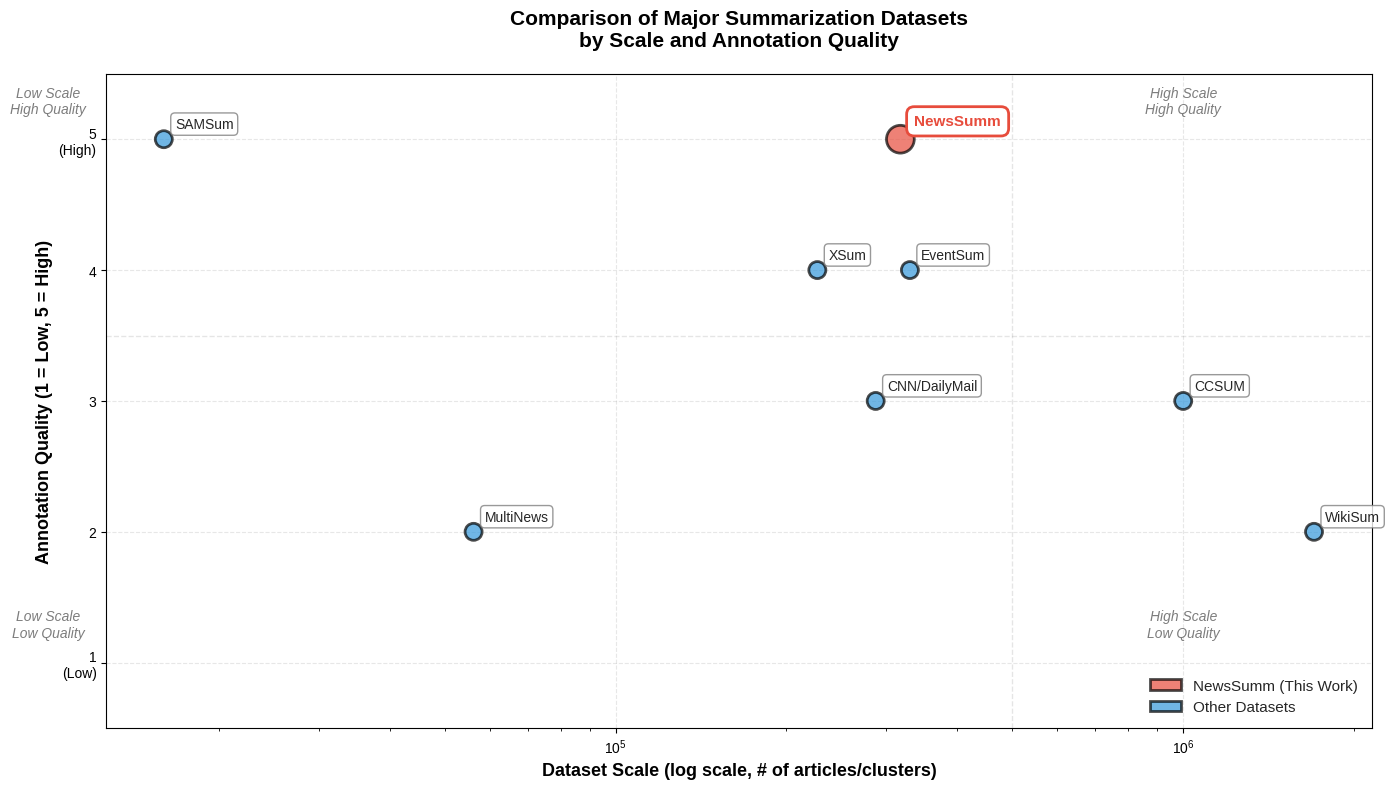

The matplotlib source for this figure: (Note: this script raises an exception after producing the figure.)
"""
Dataset Comparison Scatter Plot
Visualizes major summarization datasets by scale and annotation quality
for research paper dataset description section
"""

import pandas as pd
import numpy as np
import matplotlib.pyplot as plt
import seaborn as sns
import warnings
warnings.filterwarnings('ignore')

# ============================================================
# STEP 1: CREATE DATASET DATAFRAME
# ============================================================
print("\n" + "="*70)
print("STEP 1: CREATING DATASET COMPARISON DATAFRAME")
print("="*70)

datasets = {
    'Dataset': [
        'NewsSumm',
        'CNN/DailyMail',
        'XSum',
        'MultiNews',
        'WikiSum',
        'CCSUM',
        'EventSum',
        'SAMSum'
    ],
    'Scale': [
        317498,
        287227,
        226711,
        56216,
        1700000,
        1000000,
        330000,
        16000
    ],
    'Quality': [5, 3, 4, 2, 2, 3, 4, 5]
}

df = pd.DataFrame(datasets)

print("Dataset Comparison Table:")
print(df.to_string(index=False))
print(f"\nTotal datasets: {len(df)}")

# ============================================================
# STEP 2: CREATE SCATTER PLOT
# ============================================================
print("\n" + "="*70)
print("STEP 2: CREATING SCATTER PLOT")
print("="*70)

fig, ax = plt.subplots(figsize=(14, 8))

# Set style
plt.style.use('seaborn-v0_8-whitegrid')
sns.set_palette("husl")

# Define colors for each dataset (highlight NewsSumm in red)
colors = []
sizes = []
for dataset in df['Dataset']:
    if dataset == 'NewsSumm':
        colors.append('#E74C3C')  # Red for NewsSumm
        sizes.append(400)  # Larger size
    else:
        colors.append('#3498DB')  # Blue for others
        sizes.append(150)

# Plot scatter points
scatter = ax.scatter(
    df['Scale'],
    df['Quality'],
    s=sizes,
    c=colors,
    alpha=0.7,
    edgecolors='black',
    linewidth=2,
    zorder=3
)

# Add log scale to x-axis
ax.set_xscale('log')

# Annotate each point with dataset name
for idx, row in df.iterrows():
    dataset_name = row['Dataset']
    scale = row['Scale']
    quality = row['Quality']
    
    # Offset for text to avoid overlap
    if dataset_name == 'NewsSumm':
        # Highlight NewsSumm with bold font
        ax.annotate(
            dataset_name,
            xy=(scale, quality),
            xytext=(10, 10),
            textcoords='offset points',
            fontsize=11,
            fontweight='bold',
            color='#E74C3C',
            bbox=dict(boxstyle='round,pad=0.5', facecolor='white', edgecolor='#E74C3C', linewidth=2),
            zorder=4
        )
    else:
        # Standard annotation for other datasets
        ax.annotate(
            dataset_name,
            xy=(scale, quality),
            xytext=(8, 8),
            textcoords='offset points',
            fontsize=10,
            fontweight='normal',
            bbox=dict(boxstyle='round,pad=0.3', facecolor='white', edgecolor='gray', linewidth=1, alpha=0.8),
            zorder=4
        )

# Set labels and title
ax.set_xlabel('Dataset Scale (log scale, # of articles/clusters)', fontsize=13, fontweight='bold')
ax.set_ylabel('Annotation Quality (1 = Low, 5 = High)', fontsize=13, fontweight='bold')
ax.set_title(
    'Comparison of Major Summarization Datasets\nby Scale and Annotation Quality',
    fontsize=15,
    fontweight='bold',
    pad=20
)

# Set y-axis limits and ticks
ax.set_ylim(0.5, 5.5)
ax.set_yticks([1, 2, 3, 4, 5])
ax.set_yticklabels(['1\n(Low)', '2', '3', '4', '5\n(High)'])

# Grid styling
ax.grid(True, alpha=0.3, linestyle='--', linewidth=0.8)
ax.set_axisbelow(True)

# Add quadrant annotations for context
ax.axhline(y=3.5, color='gray', linestyle='--', alpha=0.2, linewidth=1)
ax.axvline(x=500000, color='gray', linestyle='--', alpha=0.2, linewidth=1)

# Add region labels
ax.text(1e6, 5.2, 'High Scale\nHigh Quality', fontsize=10, ha='center', style='italic', alpha=0.6)
ax.text(1e4, 5.2, 'Low Scale\nHigh Quality', fontsize=10, ha='center', style='italic', alpha=0.6)
ax.text(1e6, 1.2, 'High Scale\nLow Quality', fontsize=10, ha='center', style='italic', alpha=0.6)
ax.text(1e4, 1.2, 'Low Scale\nLow Quality', fontsize=10, ha='center', style='italic', alpha=0.6)

# Legend
from matplotlib.patches import Patch
legend_elements = [
    Patch(facecolor='#E74C3C', edgecolor='black', linewidth=2, label='NewsSumm (This Work)', alpha=0.7),
    Patch(facecolor='#3498DB', edgecolor='black', linewidth=2, label='Other Datasets', alpha=0.7)
]
ax.legend(handles=legend_elements, fontsize=11, loc='lower right', framealpha=0.95)

# Adjust layout
plt.tight_layout()

# ============================================================
# STEP 3: SAVE FIGURE
# ============================================================
print("\nSaving figure...")

output_file = 'data/processed/dataset_comparison_scale_vs_quality.png'
plt.savefig(output_file, dpi=300, bbox_inches='tight')

print(f"[OK] Figure saved: {output_file}")
print(f"  DPI: 300")
print(f"  Format: PNG")
print(f"  Size: Publication-ready for journal submissions")

plt.close()

# ============================================================
# STEP 4: CONFIRMATION & SUMMARY
# ============================================================
print("\n" + "="*70)
print("EXECUTION COMPLETE")
print("="*70)

print(f"\nDataset Positioning:")
print(f"  NewsSumm: Positioned in high-scale, high-quality region")
print(f"    - Scale: {df[df['Dataset'] == 'NewsSumm']['Scale'].values[0]:,} articles")
print(f"    - Quality: {df[df['Dataset'] == 'NewsSumm']['Quality'].values[0]}/5")
print(f"    - Status: Highlighted in red with larger marker")

print(f"\nComparable Datasets:")
comparable = df[(df['Quality'] >= 4) & (df['Scale'] > 200000)]
for idx, row in comparable.iterrows():
    print(f"  - {row['Dataset']}: Scale={row['Scale']:,}, Quality={row['Quality']}/5")

print(f"\nOutput File:")
print(f"  {output_file}")
print(f"  Ready for research paper (Dataset Description section)")
